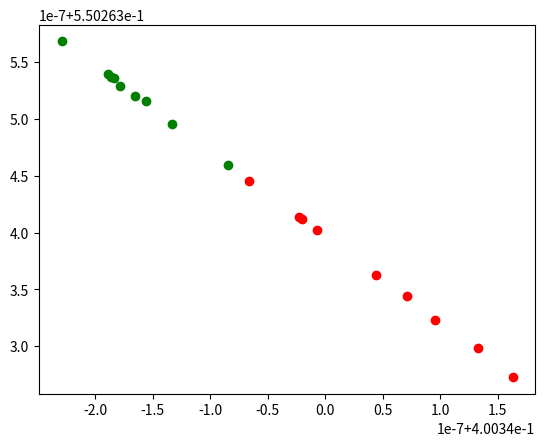

This chart was generated by the following Python code:
import numpy as np 
import matplotlib.pyplot as plt 

### Loading in some sample data ### 
class_1 = np.array([[1, 2, 3], [1, 1, 2], [2, 2, 2],
										[2, 1, 2], [2, 2, 1], [1, 3, 1],
										[3, 2, 1], [3, 1, 3], [3, 3, 3]])

class_2 = np.array([[4, 2, 4], [4, 5, 3], [4, 4, 4],
										[5, 6, 7], [5, 5, 5], [4, 5, 4],
										[5, 6, 5], [6, 5, 6], [6, 6, 6]])

x = np.concatenate((class_1, class_2))

### TSNE = T-distributed Schochastic Neighboring Embedding ###
class TSNE(object):
	def __init__(self, n_features, sigma = 5):
		### sigma is the bandwidth of gaussian kernel ###
		self.n_features = n_features
		self.sigma = sigma
		self.x = list()
		self.y = list() ### results of predictions ###
		self.N = 0
		self.feat_dim = 2

	def fit(self, x):
		### Some simple checking ###
		if(len(x.shape) < 2):
			raise Exception("Input must be an array of vectors ... ")

		self.x = x
		self.N = x.shape[0]
		self.feat_dim = x.shape[1]

		### initialize y because we are going to optimize ###
		### the kullback leiber divergence with respect to y_i ###
		self.y = np.array(np.random.rand(self.N, self.n_features))
		self.__train(iterations=100, alpha = 1e-2)

		return self.y
	### First step in TSNE is to calculate (for each observation) ###
	### The probability x_i would pick x_j as its neighbor ###
	def __probability_j_given_i(self, i, j):
		'''
			i, j : the indices of the observations
		'''
		### p = exp(-1/2*sigma**2 . K(x_i, x_j))/sum(exp(-1/2*sigma**2 . K(x_i, x_k))) ###
		def kernel(x_i, x_j):
			norm2 = -np.linalg.norm(x_i - x_j) ** 2
			gamma = 1/(2 * self.sigma ** 2)

			return norm2 * gamma

		numerator = np.exp(kernel(self.x[i], self.x[j]))
		denominator = 0

		for k, x_k in enumerate(self.x):
			if(k == i):
				continue

			denominator += np.exp(kernel(self.x[i], x_k))

		p_j_given_i = numerator / denominator 

		return p_j_given_i

	### Calculate p_ij (p_ij = p_ji) ###
	def __p_ij(self, i, j):
		p_j_given_i = self.__probability_j_given_i(i, j)
		p_i_given_j = self.__probability_j_given_i(j, i)

		p_ij = (p_j_given_i + p_i_given_j) / 2*self.N 

		return p_ij 

	### Calculate q_ij -> the P after transformation ###
	### optimize weights using the difference between 2 distributions ###
	### we are going to use Kullback Leiber divergence (entropy) ###
	def __q_ij(self, i, j):
		y_i = self.y[i]
		y_j = self.y[j]

		def kernel(y_i, y_j):
			norm2 = np.linalg.norm(y_i - y_j) ** 2
			return (1 + norm2) ** (-1)

		numerator = kernel(y_i, y_j)
		denominator = 0

		for k in range(self.x.shape[0]):
			if(k == i):
				continue

			y_k = self.y[k]
			denominator += kernel(y_i, y_k)

		return numerator / denominator

	### Now the training phase ###
	def __train(self, iterations = 1000, alpha = 1e-2):
		### gonna follow basic gradient descent ###
		for i_ in range(iterations):
			kl = 0
			for i in range(self.x.shape[0]):
				### Calculating the gradient of kullback leiber divergence ###
				### With respect to y_i => we are optimizing y_i ###
				sum_value = 0
				for j in range(self.x.shape[0]):
					if(i == j):
						continue

					p_ij = self.__p_ij(i, j)
					q_ij = self.__q_ij(i, j)

					kl += p_ij * np.log(p_ij / q_ij)
					sum_value += (p_ij - q_ij) * (self.y[i] - self.y[j]) * ((1 + np.linalg.norm(self.y[i] - self.y[j]) ** 2 )**(-1))

			
				self.y[i] -= alpha * sum_value 
			
			print("[INFO] Iteration %d, KL = %.2f" % ((i_ + 1), kl))

tsne = TSNE(n_features = 2)
results = tsne.fit(x)

class_1 = results[:9]
class_2 = results[9:]

plt.scatter(class_1[:, 0], class_1[:, 1], color ='green')
plt.scatter(class_2[:, 0], class_2[:, 1], color = 'red')
plt.show()